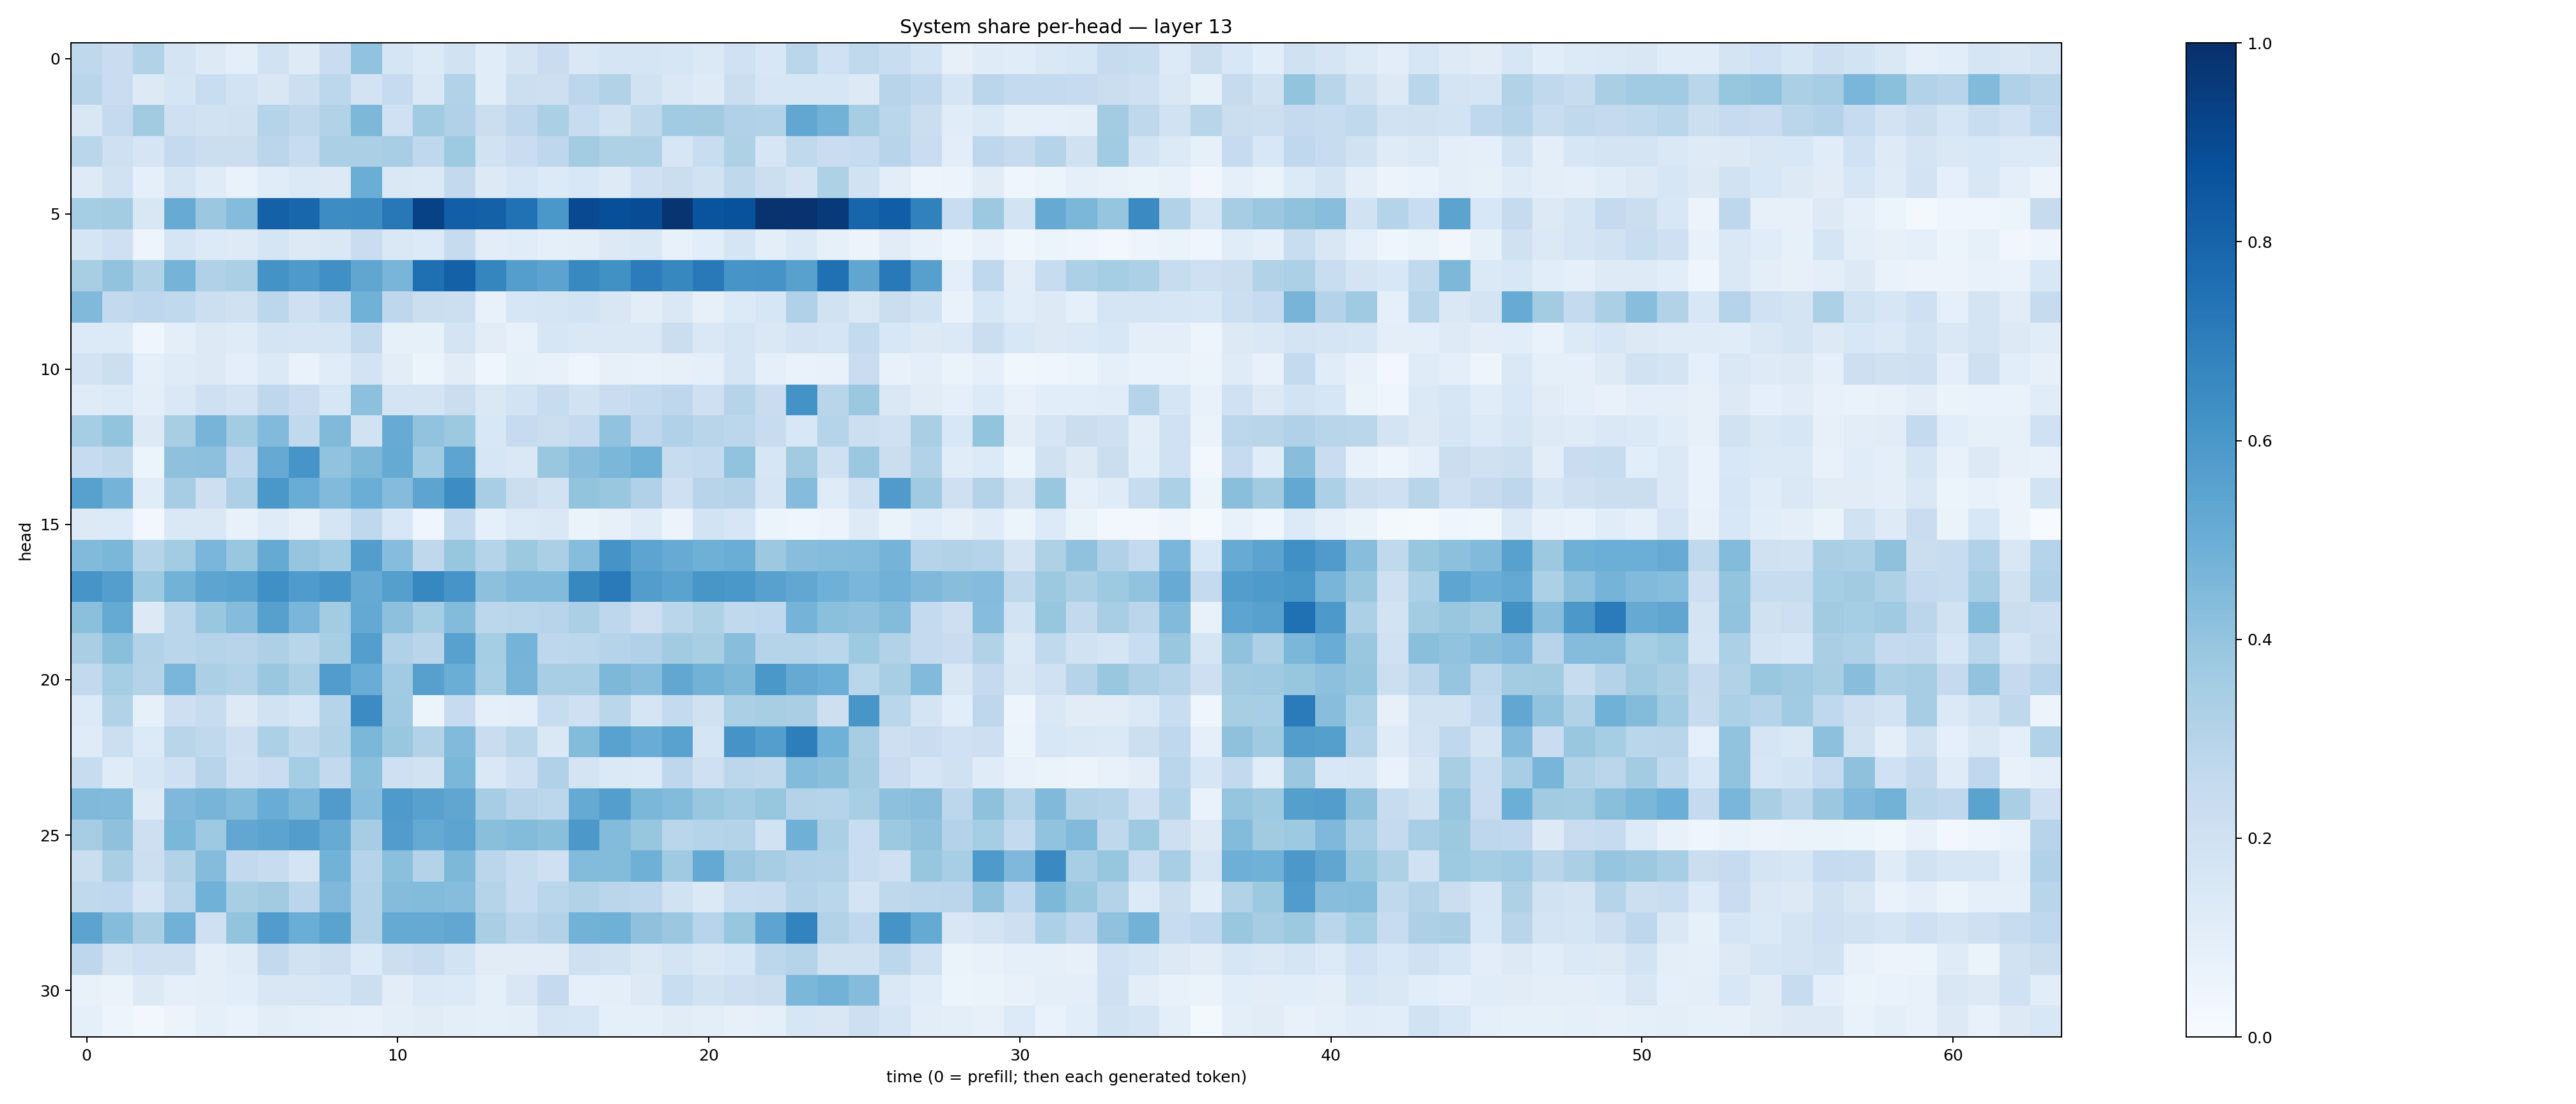

The file beside this chart, header and first rows:
0.27076048, 0.22763029, 0.31335506, 0.1723604, 0.12818858, 0.09676851, 0.19218236, 0.12462687, 0.22824292, 0.4052359, 0.16909158, 0.13537572, 0.19517237, 0.11628645, 0.1733198, 0.22903357, 0.1462482, 0.16643889, 0.16884777, 0.16229293, 0.13993658, 0.20000638, 0.1528866, 0.2852078
0.29, 0.2276, 0.1284, 0.1715, 0.2315, 0.1859, 0.1521, 0.216, 0.2808, 0.1802, 0.2463, 0.1482, 0.3129, 0.1167, 0.2154, 0.2127, 0.2781, 0.3135, 0.1931, 0.1425, 0.1227, 0.2211, 0.1602, 0.1588
0.1504, 0.2511, 0.3625, 0.209, 0.1933, 0.1969, 0.3038, 0.2709, 0.3124, 0.4567, 0.1998, 0.3657, 0.3175, 0.2251, 0.2755, 0.3349, 0.2375, 0.1948, 0.2724, 0.3634, 0.3606, 0.3201, 0.3125, 0.5303
0.2859, 0.2099, 0.1677, 0.2531, 0.2238, 0.2216, 0.285, 0.2413, 0.3345, 0.3357, 0.3448, 0.2667, 0.3713, 0.1951, 0.2291, 0.2738, 0.3557, 0.322, 0.3228, 0.1634, 0.2312, 0.3239, 0.16, 0.2637
0.1215, 0.1938, 0.08646, 0.1653, 0.1179, 0.06728, 0.1154, 0.137, 0.1281, 0.502, 0.1478, 0.1391, 0.2612, 0.1321, 0.1637, 0.1357, 0.1524, 0.1219, 0.2101, 0.2242, 0.1908, 0.2726, 0.2174, 0.1744
0.3543, 0.3582, 0.1506, 0.5084, 0.3806, 0.4364, 0.8118, 0.7912, 0.6414, 0.6481, 0.7213, 0.9287, 0.817, 0.8104, 0.7468, 0.5986, 0.901, 0.879, 0.8875, 0.9772, 0.8603, 0.8679, 0.9879, 0.9879
0.1651, 0.2105, 0.04963, 0.1686, 0.1329, 0.1224, 0.1653, 0.1278, 0.1411, 0.2281, 0.1468, 0.136, 0.2436, 0.1023, 0.1162, 0.0885, 0.09825, 0.1315, 0.1441, 0.07136, 0.108, 0.1704, 0.09687, 0.1387
0.34, 0.4036, 0.3129, 0.4745, 0.319, 0.3354, 0.6191, 0.5869, 0.6326, 0.5338, 0.4662, 0.7542, 0.8118, 0.6702, 0.5683, 0.5451, 0.6592, 0.6277, 0.7063, 0.6631, 0.718, 0.6059, 0.6103, 0.5561
0.4463, 0.2595, 0.276, 0.2648, 0.2174, 0.1961, 0.2793, 0.2109, 0.2545, 0.485, 0.2771, 0.2249, 0.2156, 0.07309, 0.1628, 0.1708, 0.1852, 0.1513, 0.102, 0.1459, 0.08199, 0.1349, 0.161, 0.3178
0.133, 0.1362, 0.04448, 0.1009, 0.1321, 0.1177, 0.1756, 0.1718, 0.1651, 0.2608, 0.08566, 0.08563, 0.1781, 0.1016, 0.07353, 0.163, 0.1408, 0.1463, 0.1411, 0.2214, 0.1424, 0.1704, 0.1466, 0.1817
0.1798, 0.2163, 0.09041, 0.1187, 0.128, 0.09809, 0.1381, 0.06953, 0.1155, 0.1818, 0.1041, 0.05973, 0.1094, 0.04054, 0.08563, 0.07664, 0.03961, 0.07979, 0.07398, 0.07965, 0.09182, 0.1675, 0.09012, 0.06803
0.1188, 0.1357, 0.09968, 0.1407, 0.2041, 0.181, 0.2765, 0.2295, 0.1584, 0.4142, 0.1781, 0.1743, 0.2204, 0.1424, 0.1847, 0.2367, 0.1924, 0.2268, 0.2554, 0.2745, 0.2107, 0.3025, 0.2296, 0.6198
0.3535, 0.4019, 0.1275, 0.3428, 0.4719, 0.3587, 0.4435, 0.2624, 0.4473, 0.194, 0.5085, 0.4047, 0.3787, 0.156, 0.2472, 0.22, 0.2534, 0.4026, 0.2772, 0.3188, 0.29, 0.2783, 0.2416, 0.1545
0.248, 0.2733, 0.05988, 0.4125, 0.4174, 0.2745, 0.5125, 0.606, 0.4059, 0.4549, 0.5192, 0.3634, 0.5429, 0.1576, 0.1457, 0.3863, 0.4259, 0.4607, 0.4899, 0.2418, 0.2551, 0.4061, 0.1565, 0.3608
0.5585, 0.4759, 0.1165, 0.3508, 0.2129, 0.3253, 0.599, 0.5072, 0.4436, 0.5027, 0.4337, 0.5398, 0.6434, 0.3439, 0.226, 0.193, 0.4001, 0.3887, 0.3164, 0.2091, 0.2952, 0.305, 0.1659, 0.4374
0.1256, 0.1355, 0.02668, 0.1467, 0.1472, 0.07281, 0.1176, 0.0804, 0.1681, 0.2692, 0.1546, 0.04603, 0.2571, 0.0879, 0.1331, 0.1471, 0.06599, 0.07941, 0.1191, 0.05856, 0.1847, 0.161, 0.05937, 0.04498
0.4417, 0.4577, 0.2972, 0.3591, 0.4614, 0.3878, 0.5159, 0.396, 0.3671, 0.5731, 0.4314, 0.2727, 0.3943, 0.3008, 0.3775, 0.3325, 0.4311, 0.6118, 0.5425, 0.5106, 0.4889, 0.5006, 0.3774, 0.427
0.6087, 0.5695, 0.3723, 0.478, 0.5391, 0.5525, 0.6297, 0.5856, 0.6071, 0.5121, 0.5653, 0.6674, 0.6078, 0.4151, 0.4425, 0.4443, 0.6634, 0.7123, 0.5732, 0.5482, 0.6028, 0.5982, 0.5573, 0.5291
0.4203, 0.5174, 0.1253, 0.2889, 0.3856, 0.4363, 0.5607, 0.4624, 0.3556, 0.521, 0.4176, 0.3519, 0.4377, 0.2801, 0.2876, 0.2938, 0.3351, 0.2749, 0.2137, 0.2863, 0.3235, 0.2626, 0.2681, 0.4758
0.3393, 0.4226, 0.3109, 0.2859, 0.3025, 0.2962, 0.3259, 0.292, 0.3422, 0.5683, 0.3176, 0.2904, 0.5564, 0.352, 0.473, 0.2736, 0.2798, 0.3035, 0.3195, 0.363, 0.3427, 0.4285, 0.2994, 0.2989
0.26, 0.3518, 0.308, 0.4631, 0.3358, 0.3117, 0.3902, 0.3354, 0.5766, 0.5075, 0.3651, 0.5592, 0.5006, 0.3473, 0.4693, 0.3465, 0.3474, 0.4568, 0.4299, 0.5277, 0.4774, 0.4533, 0.5987, 0.5148
0.1348, 0.3149, 0.08402, 0.2132, 0.2381, 0.1259, 0.1886, 0.16, 0.3019, 0.6462, 0.3686, 0.0624, 0.2482, 0.08657, 0.0942, 0.2392, 0.205, 0.2885, 0.1683, 0.2571, 0.198, 0.3332, 0.3414, 0.3393
0.1181, 0.2184, 0.1337, 0.2911, 0.2633, 0.2117, 0.3299, 0.2732, 0.3103, 0.4599, 0.3879, 0.3139, 0.4443, 0.2295, 0.2872, 0.1463, 0.439, 0.5525, 0.5064, 0.5508, 0.1703, 0.6097, 0.5669, 0.6985
0.2382, 0.1188, 0.1565, 0.2061, 0.2959, 0.2079, 0.2279, 0.3541, 0.2616, 0.4217, 0.2056, 0.1878, 0.4588, 0.1455, 0.2084, 0.3202, 0.1767, 0.1399, 0.133, 0.2755, 0.2096, 0.2796, 0.2698, 0.4382
0.4466, 0.4424, 0.1239, 0.4516, 0.4715, 0.4391, 0.5049, 0.4595, 0.5814, 0.4335, 0.5864, 0.5579, 0.5322, 0.3489, 0.2952, 0.2782, 0.5177, 0.5701, 0.4594, 0.4405, 0.3873, 0.3639, 0.3944, 0.3065
0.3488, 0.4116, 0.2124, 0.4571, 0.3739, 0.5288, 0.5443, 0.5726, 0.5104, 0.3478, 0.5743, 0.5169, 0.5428, 0.4219, 0.4409, 0.4227, 0.5939, 0.4412, 0.3942, 0.2887, 0.2975, 0.3072, 0.1901, 0.4889
0.2231, 0.3368, 0.2164, 0.3107, 0.4375, 0.2608, 0.2405, 0.1784, 0.479, 0.2996, 0.419, 0.3067, 0.4551, 0.2842, 0.2367, 0.2075, 0.4411, 0.4396, 0.4903, 0.3676, 0.5207, 0.3797, 0.3515, 0.3168
0.2632, 0.2661, 0.1664, 0.2813, 0.4849, 0.3432, 0.3605, 0.2834, 0.4512, 0.3135, 0.4363, 0.4394, 0.4313, 0.2974, 0.24, 0.2888, 0.3128, 0.2831, 0.2737, 0.1902, 0.1381, 0.2323, 0.2377, 0.3062
0.5445, 0.4354, 0.3377, 0.4814, 0.2091, 0.4007, 0.577, 0.5029, 0.549, 0.314, 0.5174, 0.5138, 0.531, 0.3365, 0.2848, 0.3099, 0.4775, 0.4911, 0.413, 0.381, 0.2961, 0.3934, 0.5425, 0.6787
0.2763, 0.1795, 0.2096, 0.2066, 0.09422, 0.1206, 0.2593, 0.1939, 0.2165, 0.1366, 0.2165, 0.2356, 0.1848, 0.1117, 0.11, 0.1125, 0.2051, 0.1908, 0.145, 0.1759, 0.1408, 0.1571, 0.281, 0.3039
0.07581, 0.06347, 0.126, 0.09236, 0.1013, 0.109, 0.1506, 0.1505, 0.1622, 0.2163, 0.1048, 0.1405, 0.1343, 0.09263, 0.1511, 0.2512, 0.09229, 0.0976, 0.1251, 0.2306, 0.1895, 0.2122, 0.2221, 0.4598
0.09138, 0.04819, 0.028, 0.05811, 0.08734, 0.06971, 0.1045, 0.08752, 0.07939, 0.07361, 0.09872, 0.1096, 0.09522, 0.08875, 0.1012, 0.1646, 0.161, 0.08662, 0.09112, 0.1103, 0.1009, 0.0805, 0.08789, 0.1633
